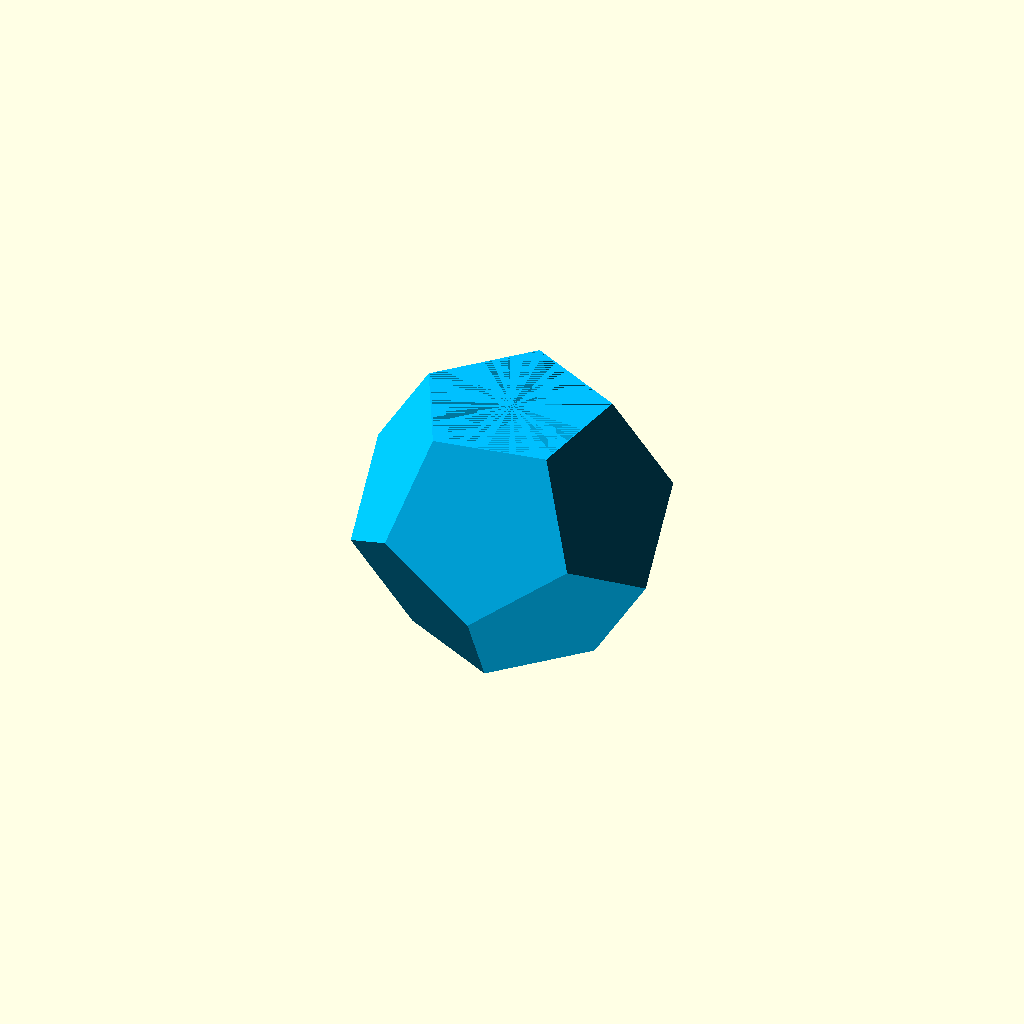
Cell 1 — every parameter at its default value.
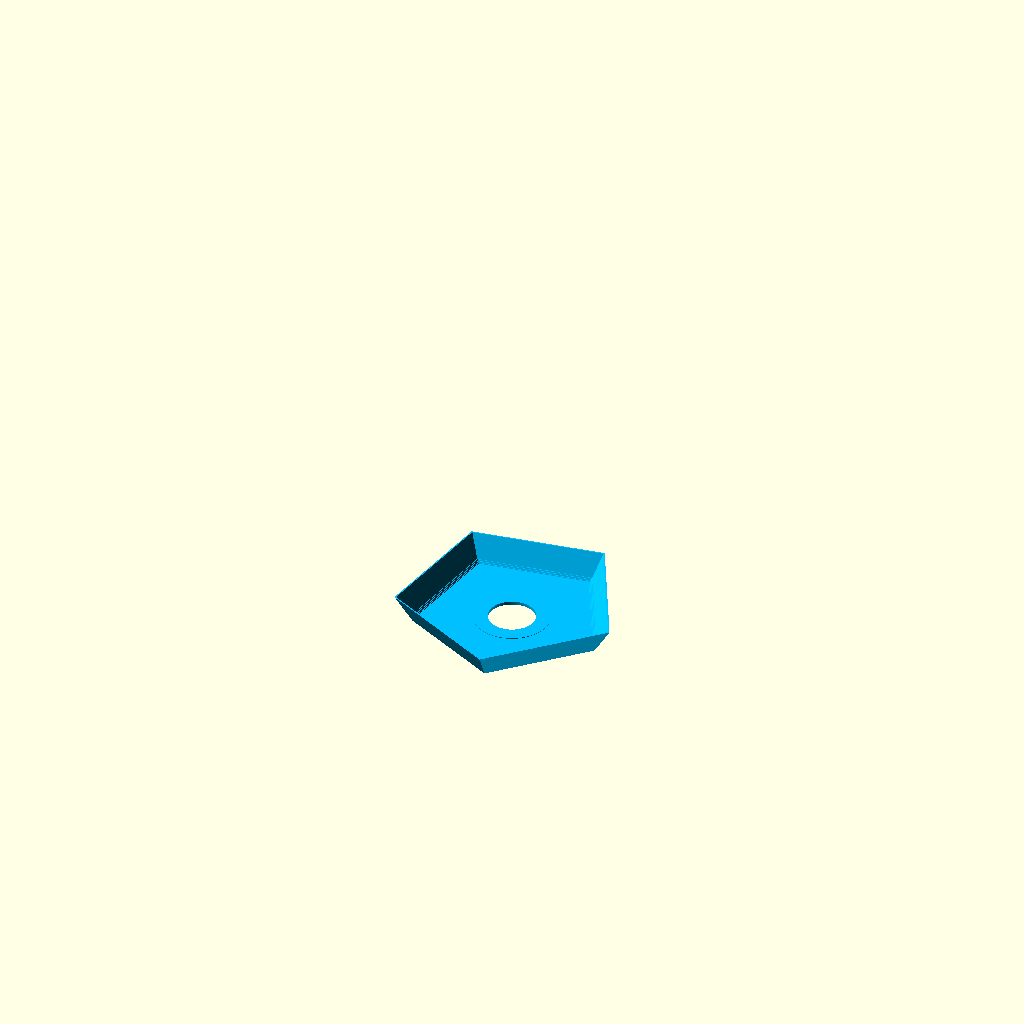
Cell 2: the same model with head_cut_height_in_millimeter = 200.
One fixed orthographic camera (rotation 55°, 0°, 25°; colour scheme Cornfield) for every cell.
The OpenSCAD source (Lamper/Skjermer/Stua/Stua-stor1.scad):
/*
 * Customizable Lamp Shade - https://www.thingiverse.com/thing:2372190
 * by Dennis Hofmann - https://www.thingiverse.com/mightynozzle/about
 * created 2017-06-08
 * version v1.0
 *
 * This work is licensed under the Creative Commons - Attribution - Non-Commercial license.
 * https://creativecommons.org/licenses/by-nc/3.0/
*/


 // Parameter Section//
//------------------//

// choose the shape of the lamp shade
lamp_shape = "dodecahedron"; //[simple,sphere,flower,dodecahedron]

// [Simple, sphere and flower shape] Resolution of round shapes. You can also use this value as the number of edges of the simple shade. If you want a cube or a pyramide, set the value of 4. If you want a cylinder or a cone, set the value of 100-255. Create a star shape with the flower shape with resolution of 3-5. Minimum value for a sphere shape is 7. You can use a low resolution (e.g. 16-32) to create a low polygon style. You can create some interesting shapes with this parameter. Just try some different values!
resolution = 64; //[3:255]

// Thinner for more translucency, thicker for more stable lamp shade. Default: 1.0
shell_thickness_in_millimeter = 1.0;

// [All lamp shapes] Set the diameter of the base of the lamp shade. The base is the position, where the bulb fitting is located. This parameter is used for all lamp shapes.
lamp_shade_base_diameter_in_millimeter = 225.0; //[1:300]

// [Simple and flower shape] Set the diameter of the head of the lamp shade. The head is the top position of the lamp shade. If this value is higher or lower than the base diameter, you get a cone or pyramide. Lower value can be used for desk lamp, higher value can be used for ceiling lamp. This parameter is used for simple and flower shape.
lamp_shade_head_diameter_in_millimeter = 10.0; //[1:300]

// [Simple and flower shape] Set the height of the lamp shade. This parameter is used for simple and flower shape
lamp_shade_height_in_millimeter = 110.0; //[1:300]

// [Sphere and dodecahedron shape] Set the cut height of the head of the shape. 0 means a closed top. It is like sclicing the top of an apple with a knife. This parameter is used for sphere and dodecahedron shape.
head_cut_height_in_millimeter = 1.0; //[0:200]

// [Sphere shape only] Set the cut height from the base of the shape. It is like sclicing the bottom of an apple with a knife. This parameter is used for sphere and dodecahedron shape.
base_cut_height_in_millimeter = 10.0;  //[0:200]

// [Flower shape only] This parameter only is used for flower shape
number_of_flower_leaves = 8; //[2:64]

// Set the diameter of the bulb bracket you want to use. Add a little extra for tolerance like 2mm if you are using a outside threaded bracket + nut/ring. If you are using a threadless bracket, it depends on the material. If it is a silicone one, you can use a little smaller hole. If it is non elastic plastic, this could be a challenge. If it is to loose, you can try to glue the gap between bracket and the lamp shade. Or do some test prints of the first 5-10 layers, before printing the whole lamp shade. Use 0, if you don't need a hole.
//bulb_bracket_diameter_in_millimeter = 0;
bulb_bracket_diameter_in_millimeter = 42.0;

// This is the additional support height for the bulb bracket. Depending on the bulb bracket you are using, this extra makes the hole more stable.
bulb_bracket_support_height_in_millimeter = 2.0;

// This is the additional support width for the bulb bracket. Depending on the bulb bracket you are using, this extra makes the hole more stable.
bulb_bracket_support_width_in_millimeter = 13.0;
//bulb_bracket_support_width_in_millimeter = 0.0;

// [Dodecahedron shape only] Extra support between walls and floor
use_dodecahedron_support = true;

// Later, perhaps (see above)
//floor_wall_support_thickness_in_millimeters = 2;
//floor_wall_support_width_in_millimeters = 6;
//floor_wall_support_height_in_millimeters = 6;

/* [Hidden] */
shape_height = lamp_shade_height_in_millimeter;
base_cut = base_cut_height_in_millimeter;
head_cut = head_cut_height_in_millimeter;
shell = shell_thickness_in_millimeter;
flower_leaves = number_of_flower_leaves;
bulb_bracket_d = bulb_bracket_diameter_in_millimeter;
bulb_bracket_support_w = bulb_bracket_support_width_in_millimeter;
bulb_bracket_support_h = bulb_bracket_support_height_in_millimeter;
shape_base_outside = lamp_shade_base_diameter_in_millimeter;
shape_head_outside = lamp_shade_head_diameter_in_millimeter;

shape_base_inside = shape_base_outside - shell * 2;
shape_head_inside = shape_head_outside - shell * 2;
$fn=resolution;


 // Program Section//
//-----------------//

// Main lampshade
color("DeepSkyBlue") rotate([0,0,45]) {
    difference() {
        union() {
            // Shape part
            if (lamp_shape == "simple") {
                simple_shape();
            } else if (lamp_shape == "sphere") {
                sphere_shape();
            } else if (lamp_shape == "flower") {
                flower_shape();
            } else if (lamp_shape == "dodecahedron") {
                if (use_dodecahedron_support) {
                    dodecahedron_support();
                }
                dodecahedron_shape();
            } else {
                echo("ERROR: Invalid lamp shade: \"", lam_shade, "\"");
            }
            
            // Bulb bracket support
            cylinder(d = bulb_bracket_d + bulb_bracket_support_w * 2, h = bulb_bracket_support_h + shell, $fn=100);
        }
        // Bottom bulb bracket hole
        translate([0,0,- 0.1]) {
            cylinder(d = bulb_bracket_d, h = shell + bulb_bracket_support_h + 0.2, $fn=100);
        }
    }
}

// Dodecahedron support
// FIXME: DIRTY HACK
module dodecahedron_support() {
    dodecahedron_shape(outside=shape_base_outside, inside=shape_base_inside-3, cut=shape_base_inside-1);
    dodecahedron_shape(outside=shape_base_outside, inside=shape_base_inside-2, cut=shape_base_inside-2);
    dodecahedron_shape(outside=shape_base_outside, inside=shape_base_inside-1, cut=shape_base_inside-3);
}

 // Module Section//
//---------------//

module simple_shape() {
    difference() {
        cylinder(d1 = shape_base_outside, d2 = shape_head_outside, h = shape_height);
        translate([0, 0, shell]) {
            cylinder(d1 = shape_base_inside, d2 = shape_head_inside, h = shape_height);
        }
    }
}

module sphere_shape() {
    translate([0, 0, shape_base_outside / 2 - base_cut]) {
        difference() {
            base_cut_sphere(shape_base_outside, base_cut);
            translate([0, 0, shell / 2]) {
                base_cut_sphere(shape_base_inside, base_cut);
            }
            // Head Cut
            translate([0, 0, shape_base_outside / 2 - head_cut]) {
                cylinder(d = shape_base_outside * 2, h = head_cut);
            }
        }
    }
}

module flower_shape() {
    difference() {
        flower(shape_base_outside, shape_head_outside);
        translate([0, 0, shell]) {
            flower(shape_base_inside, shape_head_inside);
        }
    }
}

module dodecahedron_shape(outside=shape_base_outside, inside=shape_base_inside, cut=head_cut) {
    translate([0, 0, outside / 2]) {
        difference() {
            dodecahedron(outside);
            dodecahedron(inside);
            // Head Cut
            translate([0, 0, outside / 2 - cut]) {
                cylinder(d = outside * 2, h = cut + 0.1);
            }
        }
    }
}

module base_cut_sphere(size, base) {
    difference() {
        sphere(d = size);
        // Base Cut
        translate([0, 0, - size / 2]) {
            cylinder(d = size * 2, h = base);
        }
    }
}

module dodecahedron(size) {
        scale([size, size, size]) {
        intersection() {
            cube([2, 2, 1], center = true);
            intersection_for(i = [0:4]) {
                rotate([0, 0, 72 * i]) {
                    rotate([116.565, 0, 0]) {
                        cube([2, 2, 1], center = true);
                    }
                }
            }
        }
    }
}

module flower(size1, size2) {
    leaf_diameter1 = size1 * 3 / flower_leaves;
    leaf_diameter2 = size2 * 3 / flower_leaves;
    
    difference() {
        union() {
            cylinder(d1 = size1 - leaf_diameter1,, d2 = size2 - leaf_diameter2, h = shape_height, $fn=100);
            for(leaf = [0:flower_leaves]) {
                rotate([0, 0, 360 / flower_leaves * leaf]) {
                    hull() {
                        translate([(size1 - leaf_diameter1) / 2, 0, 0]) {
                            cylinder(d = leaf_diameter1, h = 0.1);
                        }
                        translate([(size2 - leaf_diameter2) / 2, 0, shape_height]) {
                            cylinder(d = leaf_diameter2, h = 0.1);
                        }
                    }
                }        
            }
        }
        translate([0, 0, shape_height]) {
            cylinder(d = size2 + 1, h = 0.2);
        }
    }
}
Parameter table extracted from the source (name, type, default, range or options):
lamp_shape: string, default "dodecahedron", options "simple", "sphere", "flower", "dodecahedron"
resolution: number, default 64, range 3 to 255
shell_thickness_in_millimeter: number, default 1
lamp_shade_base_diameter_in_millimeter: number, default 225, range 1 to 300
lamp_shade_head_diameter_in_millimeter: number, default 10, range 1 to 300
lamp_shade_height_in_millimeter: number, default 110, range 1 to 300
head_cut_height_in_millimeter: number, default 1, range 0 to 200
base_cut_height_in_millimeter: number, default 10, range 0 to 200
number_of_flower_leaves: number, default 8, range 2 to 64
bulb_bracket_diameter_in_millimeter: number, default 42
bulb_bracket_support_height_in_millimeter: number, default 2
bulb_bracket_support_width_in_millimeter: number, default 13
use_dodecahedron_support: bool, default true
